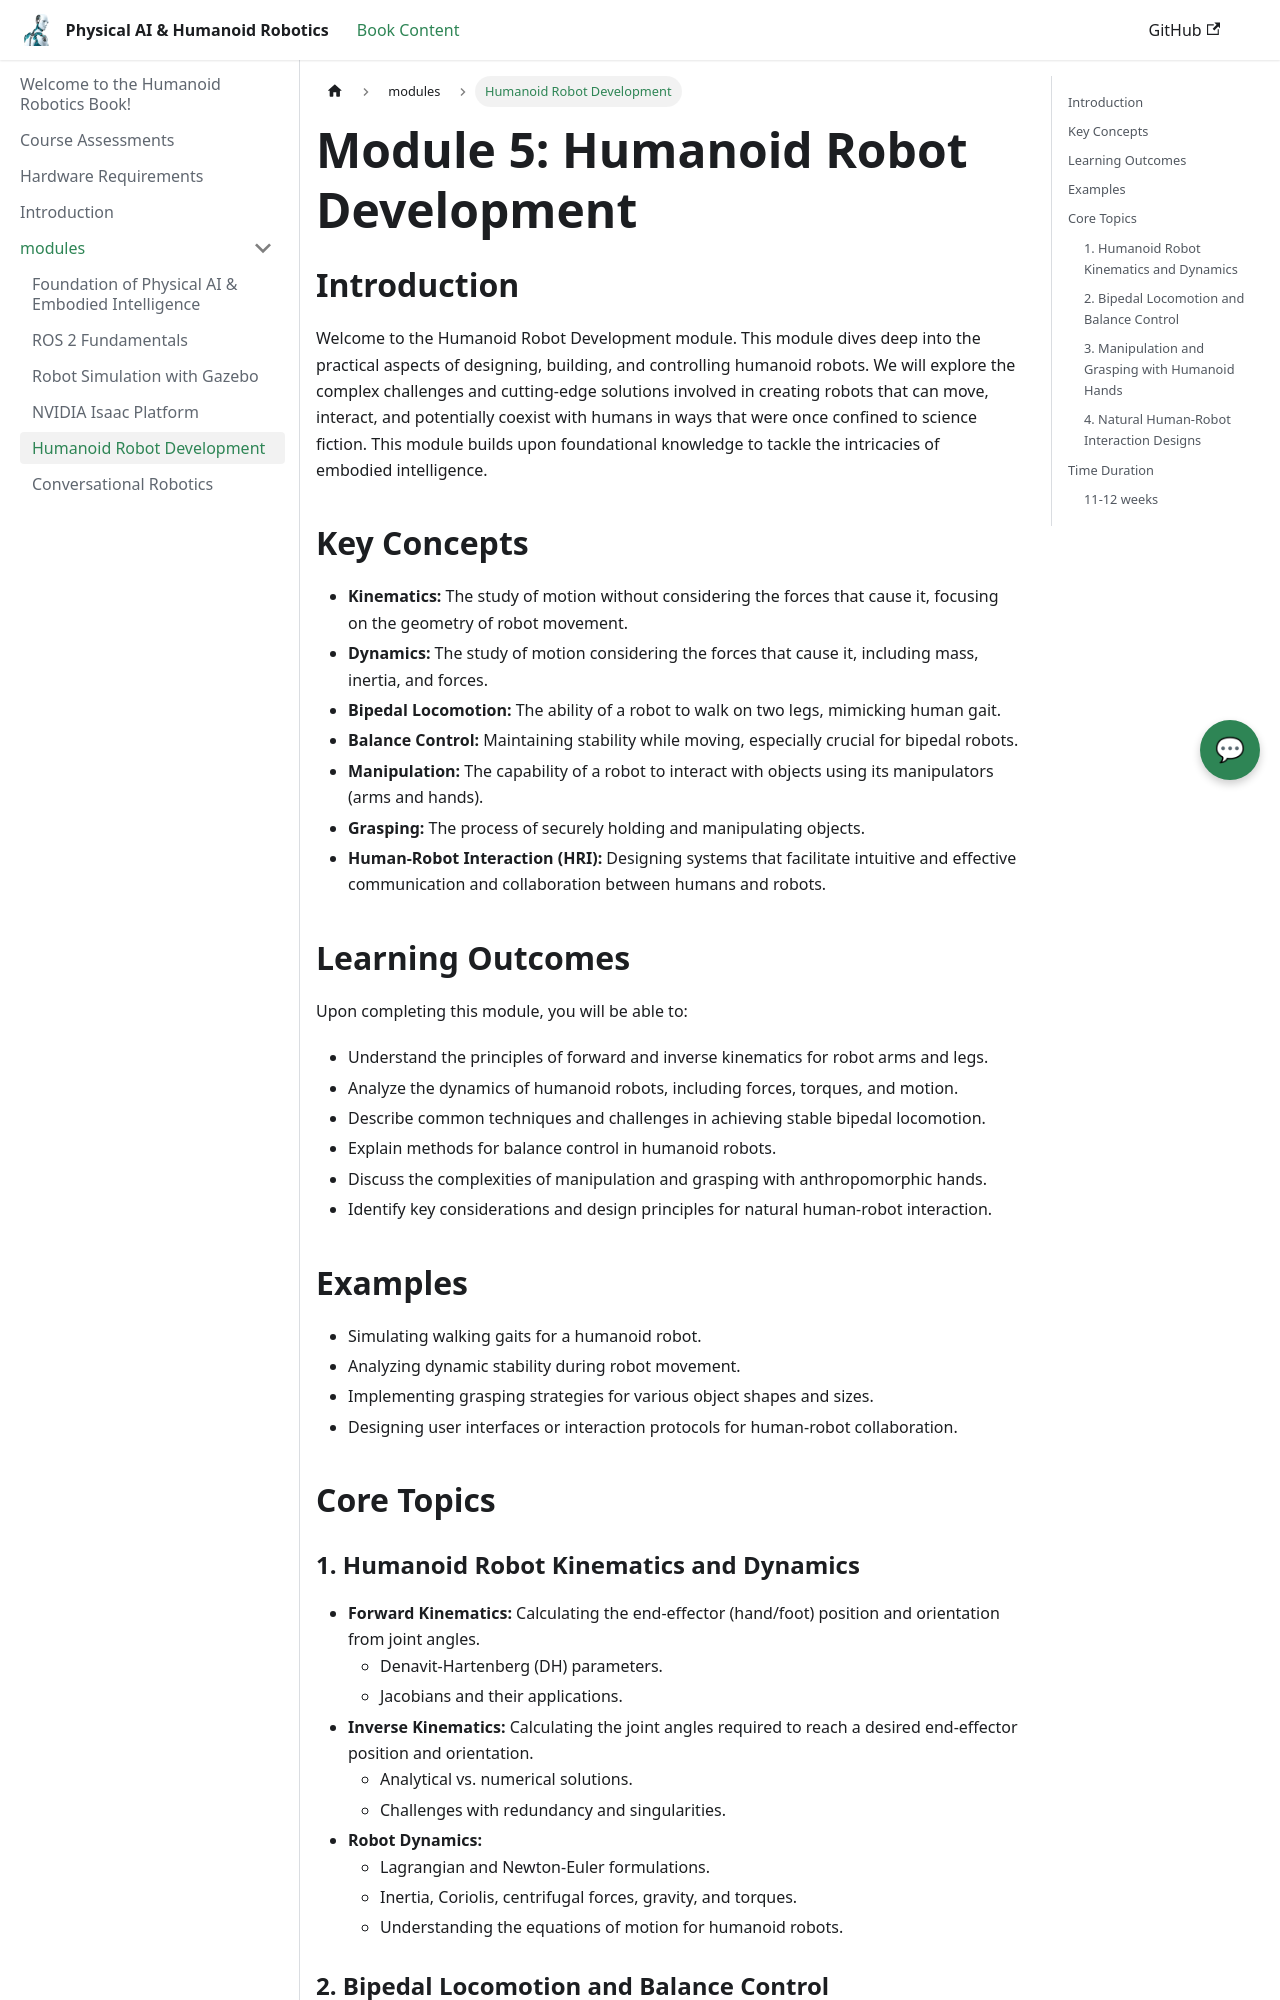

repository: zainabsiddiqui833251/physical-AI-and-humanoid-robot · page: docs/modules/Humanoid_robot_deeveopment/index.html · generator: docusaurus

---
title: Humanoid Robot Development
sidebar_position: 5
---

# Module 5: Humanoid Robot Development

## Introduction

Welcome to the Humanoid Robot Development module. This module dives deep into the practical aspects of designing, building, and controlling humanoid robots. We will explore the complex challenges and cutting-edge solutions involved in creating robots that can move, interact, and potentially coexist with humans in ways that were once confined to science fiction. This module builds upon foundational knowledge to tackle the intricacies of embodied intelligence.

## Key Concepts

*   **Kinematics:** The study of motion without considering the forces that cause it, focusing on the geometry of robot movement.
*   **Dynamics:** The study of motion considering the forces that cause it, including mass, inertia, and forces.
*   **Bipedal Locomotion:** The ability of a robot to walk on two legs, mimicking human gait.
*   **Balance Control:** Maintaining stability while moving, especially crucial for bipedal robots.
*   **Manipulation:** The capability of a robot to interact with objects using its manipulators (arms and hands).
*   **Grasping:** The process of securely holding and manipulating objects.
*   **Human-Robot Interaction (HRI):** Designing systems that facilitate intuitive and effective communication and collaboration between humans and robots.

## Learning Outcomes

Upon completing this module, you will be able to:

*   Understand the principles of forward and inverse kinematics for robot arms and legs.
*   Analyze the dynamics of humanoid robots, including forces, torques, and motion.
*   Describe common techniques and challenges in achieving stable bipedal locomotion.
*   Explain methods for balance control in humanoid robots.
*   Discuss the complexities of manipulation and grasping with anthropomorphic hands.
*   Identify key considerations and design principles for natural human-robot interaction.

## Examples

*   Simulating walking gaits for a humanoid robot.
*   Analyzing dynamic stability during robot movement.
*   Implementing grasping strategies for various object shapes and sizes.
*   Designing user interfaces or interaction protocols for human-robot collaboration.

## Core Topics
